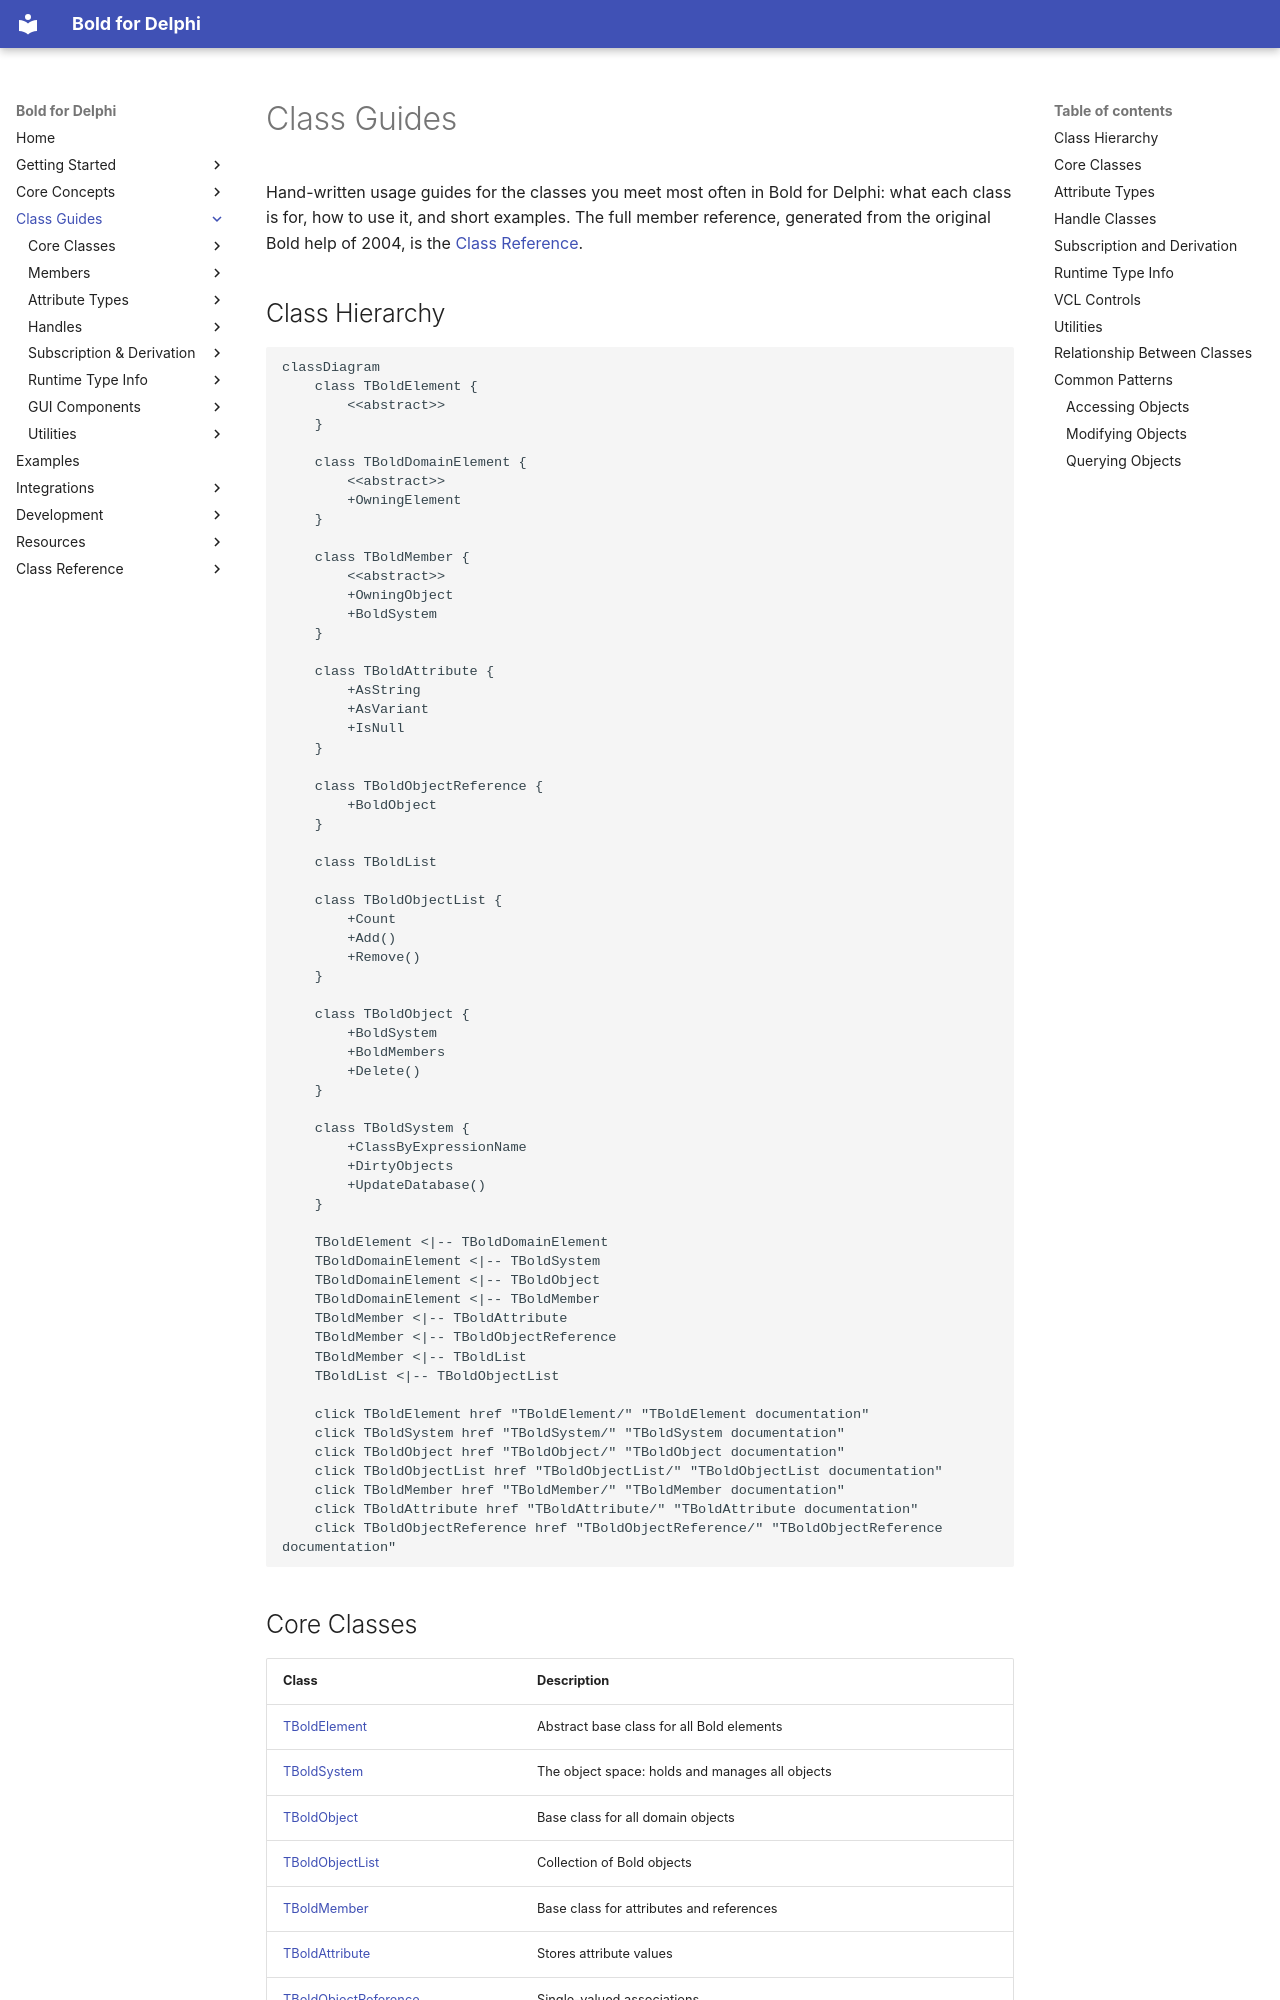

repository: bero/BoldForDelphi · page: classes/index.html · generator: mkdocs

# Class Guides

Hand-written usage guides for the classes you meet most often in Bold for Delphi: what each class is for, how to
use it, and short examples. The full member reference, generated from the original Bold help of 2004, is the
[Class Reference](../reference/index.md).

## Class Hierarchy

```mermaid
classDiagram
    class TBoldElement {
        <<abstract>>
    }

    class TBoldDomainElement {
        <<abstract>>
        +OwningElement
    }

    class TBoldMember {
        <<abstract>>
        +OwningObject
        +BoldSystem
    }

    class TBoldAttribute {
        +AsString
        +AsVariant
        +IsNull
    }

    class TBoldObjectReference {
        +BoldObject
    }

    class TBoldList

    class TBoldObjectList {
        +Count
        +Add()
        +Remove()
    }

    class TBoldObject {
        +BoldSystem
        +BoldMembers
        +Delete()
    }

    class TBoldSystem {
        +ClassByExpressionName
        +DirtyObjects
        +UpdateDatabase()
    }

    TBoldElement <|-- TBoldDomainElement
    TBoldDomainElement <|-- TBoldSystem
    TBoldDomainElement <|-- TBoldObject
    TBoldDomainElement <|-- TBoldMember
    TBoldMember <|-- TBoldAttribute
    TBoldMember <|-- TBoldObjectReference
    TBoldMember <|-- TBoldList
    TBoldList <|-- TBoldObjectList

    click TBoldElement href "TBoldElement/" "TBoldElement documentation"
    click TBoldSystem href "TBoldSystem/" "TBoldSystem documentation"
    click TBoldObject href "TBoldObject/" "TBoldObject documentation"
    click TBoldObjectList href "TBoldObjectList/" "TBoldObjectList documentation"
    click TBoldMember href "TBoldMember/" "TBoldMember documentation"
    click TBoldAttribute href "TBoldAttribute/" "TBoldAttribute documentation"
    click TBoldObjectReference href "TBoldObjectReference/" "TBoldObjectReference documentation"
```

## Core Classes

| Class | Description |
|-------|-------------|
| [TBoldElement](TBoldElement.md) | Abstract base class for all Bold elements |
| [TBoldSystem](TBoldSystem.md) | The object space: holds and manages all objects |
| [TBoldObject](TBoldObject.md) | Base class for all domain objects |
| [TBoldObjectList](TBoldObjectList.md) | Collection of Bold objects |
| [TBoldMember](TBoldMember.md) | Base class for attributes and references |
| [TBoldAttribute](TBoldAttribute.md) | Stores attribute values |
| [TBoldObjectReference](TBoldObjectReference.md) | Single-valued associations |
